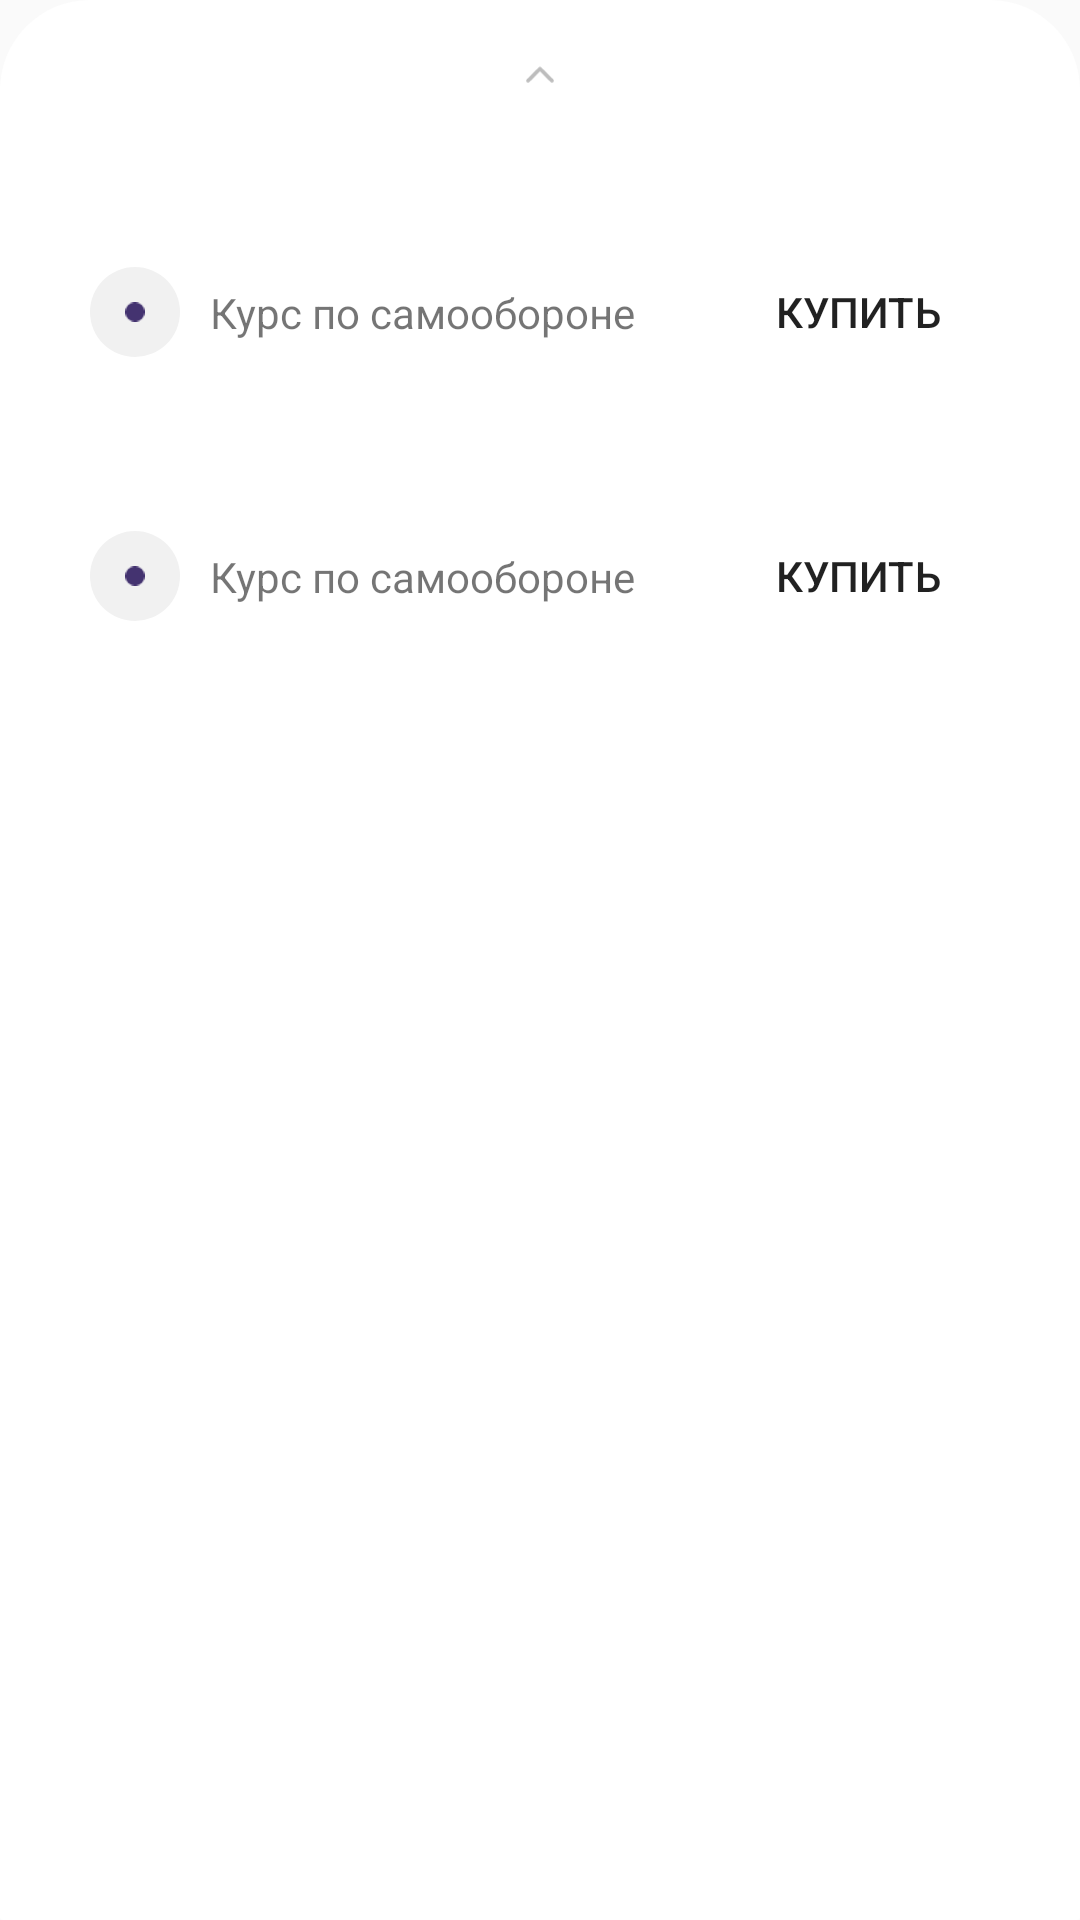

Here is an Android app screen rendered from its layout file. Give the layout XML and the strings, colors and styles it references.
<!-- AndroidManifest.xml: application theme AppTheme -->
<!-- res/layout/bottom_sheet.xml -->
<?xml version="1.0" encoding="utf-8"?>
<androidx.coordinatorlayout.widget.CoordinatorLayout xmlns:android="http://schemas.android.com/apk/res/android"
    xmlns:app="http://schemas.android.com/apk/res-auto"
    android:id="@+id/bottom_sheet"
    android:layout_width="match_parent"
    android:layout_height="match_parent"
    android:layout_marginTop="10dp"
    android:background="@drawable/circle_corners"
    android:orientation="vertical"
    app:behavior_hideable="false"
    app:layout_behavior="@string/bottom_sheet_behavior">

    <androidx.core.widget.NestedScrollView
        android:layout_width="match_parent"
        android:layout_height="match_parent">

        <LinearLayout
            android:layout_width="match_parent"
            android:layout_height="match_parent"
            android:orientation="vertical">

            <ImageView
                android:id="@+id/sheet_arrow"
                android:layout_width="10dp"
                android:layout_height="10dp"
                android:layout_gravity="center_horizontal"
                android:layout_marginTop="20dp"
                android:layout_marginBottom="20dp"
                android:src="@drawable/ic_arrow" />


            <androidx.constraintlayout.widget.ConstraintLayout
                android:layout_width="match_parent"
                android:layout_height="wrap_content"
                android:layout_marginHorizontal="10dp"
                android:layout_marginTop="30dp"
                android:layout_marginBottom="20dp">

                <LinearLayout
                    android:id="@+id/linearLayout3"
                    android:layout_width="wrap_content"
                    android:layout_height="wrap_content"
                    android:layout_gravity="center_vertical"
                    android:layout_marginLeft="20dp"
                    android:background="@drawable/circle_iv"
                    android:gravity="center_vertical|center_horizontal"
                    app:layout_constraintBottom_toBottomOf="parent"
                    app:layout_constraintStart_toStartOf="parent"
                    app:layout_constraintTop_toTopOf="parent">

                    <ImageView
                        android:layout_width="wrap_content"
                        android:layout_height="wrap_content"
                        android:scaleX="0.4"
                        android:scaleY="0.4"
                        android:src="@drawable/dot" />
                </LinearLayout>


                <TextView
                    android:id="@+id/self_defense_courses_tv"
                    android:layout_width="0dp"
                    android:layout_height="wrap_content"
                    android:layout_marginHorizontal="10dp"
                    android:gravity="center_vertical"
                    android:text="Курс по самообороне"
                    app:layout_constraintBottom_toBottomOf="parent"
                    app:layout_constraintEnd_toStartOf="@id/self_defense_btn"
                    app:layout_constraintStart_toEndOf="@+id/linearLayout3"
                    app:layout_constraintTop_toTopOf="parent" />

                <Button
                    android:id="@+id/self_defense_btn"
                    android:layout_width="wrap_content"
                    android:layout_height="wrap_content"
                    android:layout_marginRight="20dp"
                    android:background="@android:color/transparent"
                    android:text="Купить"
                    app:layout_constraintBottom_toBottomOf="parent"
                    app:layout_constraintEnd_toEndOf="parent"
                    app:layout_constraintTop_toTopOf="parent" />

            </androidx.constraintlayout.widget.ConstraintLayout>


            <androidx.constraintlayout.widget.ConstraintLayout
                android:layout_width="match_parent"
                android:layout_height="wrap_content"
                android:layout_marginHorizontal="10dp"
                android:layout_marginTop="20dp"
                android:layout_marginBottom="20dp">

                <LinearLayout
                    android:id="@+id/grammar_img"
                    android:layout_width="wrap_content"
                    android:layout_height="wrap_content"
                    android:layout_gravity="center_vertical"
                    android:layout_marginLeft="20dp"
                    android:background="@drawable/circle_iv"
                    android:gravity="center_vertical|center_horizontal"
                    app:layout_constraintBottom_toBottomOf="parent"
                    app:layout_constraintStart_toStartOf="parent"
                    app:layout_constraintTop_toTopOf="parent">

                    <ImageView
                        android:layout_width="wrap_content"
                        android:layout_height="wrap_content"
                        android:scaleX="0.4"
                        android:scaleY="0.4"
                        android:src="@drawable/dot" />
                </LinearLayout>


                <TextView
                    android:id="@+id/grammar_courses_tv"
                    android:layout_width="0dp"
                    android:layout_height="wrap_content"
                    android:layout_marginHorizontal="10dp"
                    android:gravity="center_vertical"
                    android:text="Курс по самообороне"
                    app:layout_constraintBottom_toBottomOf="parent"
                    app:layout_constraintEnd_toStartOf="@id/grammar_btn"
                    app:layout_constraintStart_toEndOf="@+id/grammar_img"
                    app:layout_constraintTop_toTopOf="parent" />

                <Button
                    android:id="@+id/grammar_btn"
                    android:layout_width="wrap_content"
                    android:layout_height="wrap_content"
                    android:layout_marginRight="20dp"
                    android:background="@android:color/transparent"
                    android:text="Купить"
                    app:layout_constraintBottom_toBottomOf="parent"
                    app:layout_constraintEnd_toEndOf="parent"
                    app:layout_constraintTop_toTopOf="parent" />

            </androidx.constraintlayout.widget.ConstraintLayout>

        </LinearLayout>
    </androidx.core.widget.NestedScrollView>


</androidx.coordinatorlayout.widget.CoordinatorLayout>
<!-- resources referenced by this layout -->
<resources>
  <!-- drawable circle_corners (drawable) -->
  <?xml version="1.0" encoding="utf-8"?>
  <shape xmlns:android="http://schemas.android.com/apk/res/android"
  android:shape="rectangle">
  
  <solid
      android:color="#FFFFFF"
      />
  <corners android:radius="1dp"
      android:topLeftRadius="30dp" android:topRightRadius="30dp"/>
  </shape>
  <!-- drawable circle_iv (drawable) -->
  <?xml version="1.0" encoding="utf-8"?>
  <shape xmlns:android="http://schemas.android.com/apk/res/android"
      android:shape="oval">
  <size
      android:width="30dp"
      android:height="30dp"/>
      <solid android:width="30dp"
          android:color="#F1F1F1"
          />
      <corners android:radius="1dp"
          android:bottomRightRadius="30dp" android:bottomLeftRadius="30dp"
          android:topLeftRadius="30dp" android:topRightRadius="30dp"/>
  </shape>
  <!-- drawable dot: png bitmap (drawable, 374 bytes) -->
  <!-- drawable ic_arrow (drawable) -->
  <vector xmlns:android="http://schemas.android.com/apk/res/android"
      android:width="24dp"
      android:height="14dp"
      android:viewportWidth="24"
      android:viewportHeight="14">
    <path
        android:pathData="M13.0604,0.939C12.4744,0.3534 11.5247,0.3537 10.939,0.9396L1.3958,10.4882C0.8101,11.0742 0.8104,12.0239 1.3964,12.6096C1.9823,13.1952 2.932,13.1949 3.5177,12.609L12.0006,4.1213L20.4882,12.6042C21.0742,13.1899 22.0239,13.1896 22.6096,12.6036C23.1952,12.0177 23.1949,11.068 22.609,10.4823L13.0604,0.939ZM13.5001,2.4996L13.5,1.9996L10.5,2.0004L10.5001,2.5004L13.5001,2.4996Z"
        android:fillColor="#BDBDBD"/>
  </vector>
  <style name="AppTheme" parent="Theme.AppCompat.Light.DarkActionBar">
          
          <item name="colorPrimary">@color/colorPrimary</item>
          <item name="colorPrimaryDark">@color/colorPrimaryDark</item>
          <item name="colorAccent">@color/colorAccent</item>
          <item name="android:statusBarColor">#d3d3e0</item>
  
      </style>
  <color name="colorPrimary">#008577</color>
  <color name="colorPrimaryDark">#00574B</color>
  <color name="colorAccent">#D81B60</color>
</resources>
